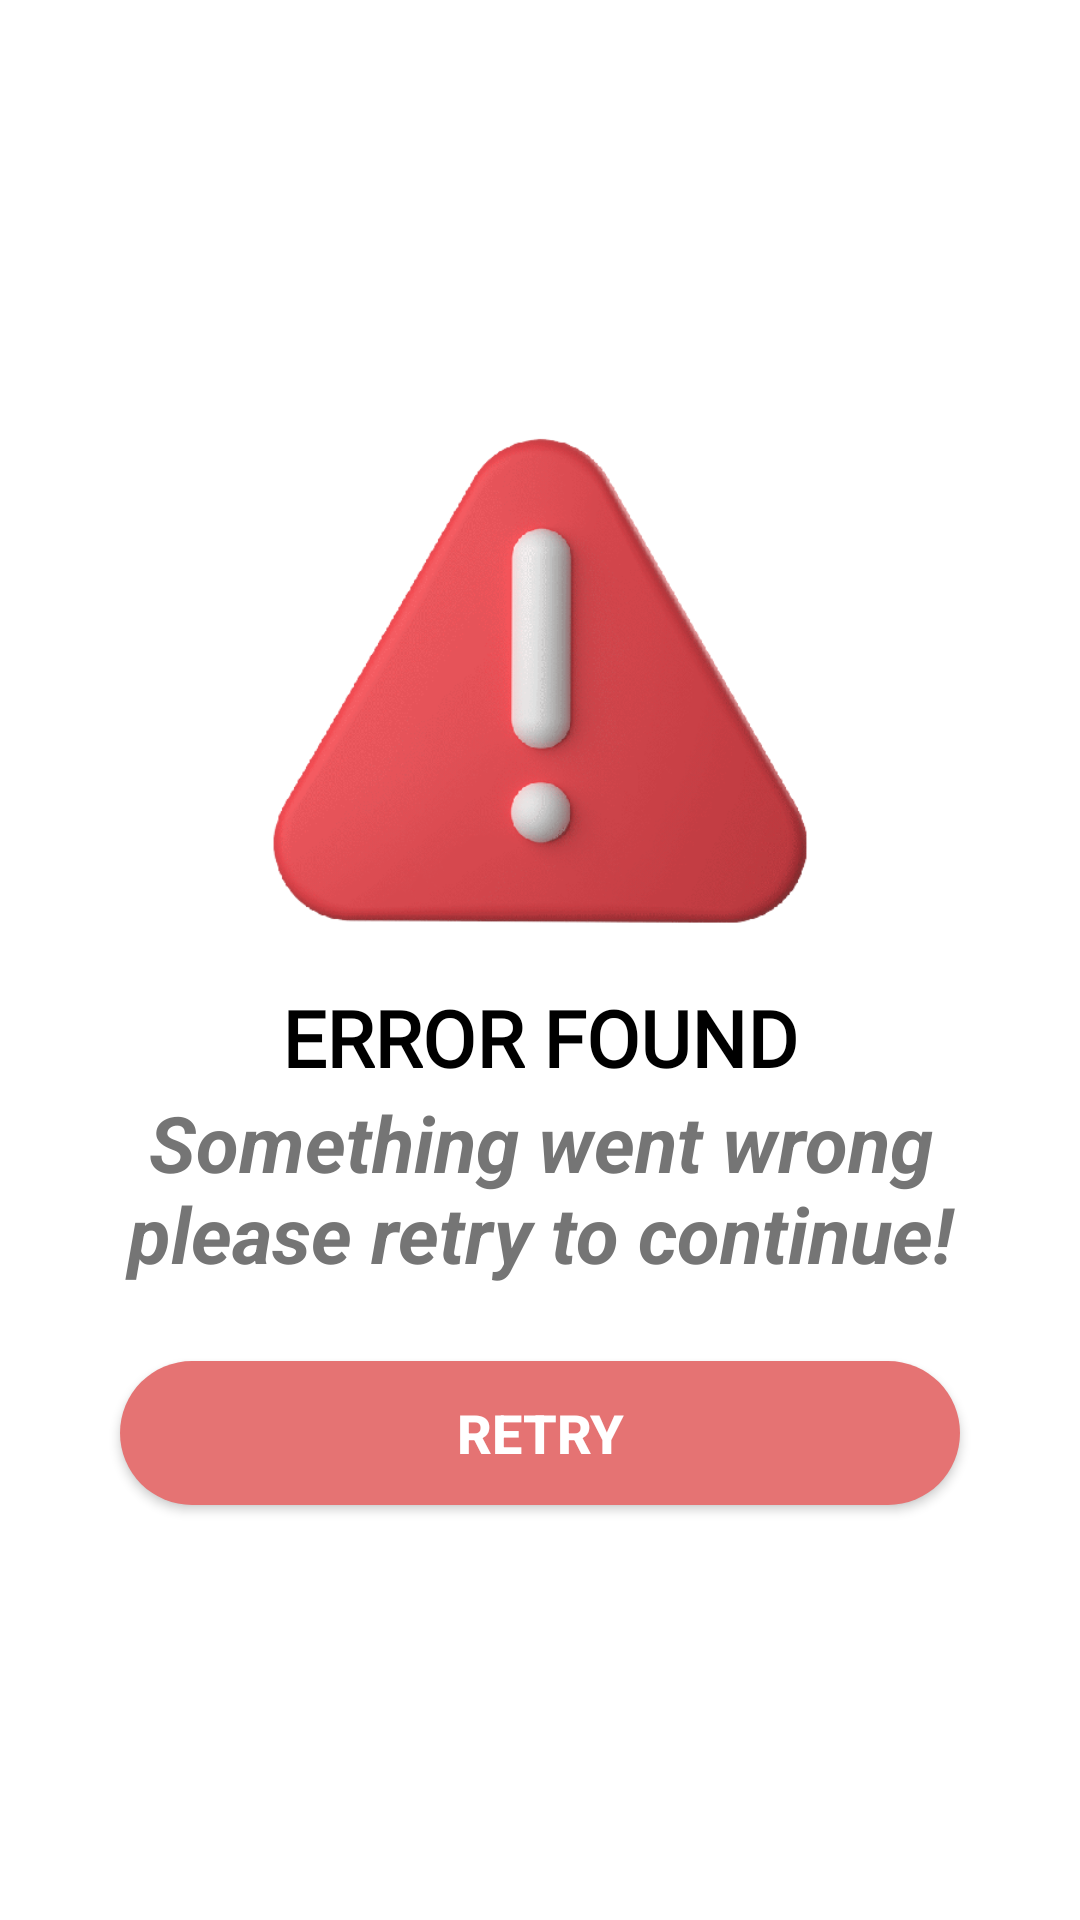

Produce the Android XML layout that renders to this screen, including the resource entries it uses.
<!-- AndroidManifest.xml: application theme Theme.FoodPlaza -->
<!-- res/layout/activity_error_one.xml -->
<?xml version="1.0" encoding="utf-8"?>
<LinearLayout xmlns:android="http://schemas.android.com/apk/res/android"
    xmlns:app="http://schemas.android.com/apk/res-auto"
    xmlns:tools="http://schemas.android.com/tools"
    android:layout_width="match_parent"
    android:layout_height="match_parent"
    android:layout_gravity="center"
    android:background="@drawable/gradient_2"
    android:elevation="20dp"
    android:fitsSystemWindows="true"
    android:focusable="true"
    android:focusableInTouchMode="true"
    android:gravity="center"
    android:orientation="vertical"
    tools:context=".Activities.StartUpActivities.ErrorOneActivity">

    <LinearLayout
        android:layout_width="match_parent"
        android:layout_height="wrap_content"
        android:background="@android:color/transparent"
        android:orientation="vertical"
        android:padding="10dp">

        <ImageView
            android:layout_width="match_parent"
            android:layout_height="200dp"
            android:contentDescription="@string/content_description"
            android:elevation="20dp"
            android:fitsSystemWindows="true"
            android:focusable="true"
            android:focusableInTouchMode="true"
            android:src="@drawable/error_img_1" />

        <TextView
            android:layout_width="match_parent"
            android:layout_height="wrap_content"
            android:layout_gravity="center"
            android:fontFamily="@font/baloo"
            android:gravity="center"
            android:text="Error Found"
            android:textAlignment="center"
            android:textAllCaps="true"
            android:textColor="@color/black"
            android:textSize="26sp"
            android:textStyle="bold" />

        <TextView
            android:layout_width="match_parent"
            android:layout_height="wrap_content"
            android:layout_gravity="center"
            android:gravity="center"
            android:text="Something went wrong please retry to continue!"
            android:textAlignment="center"
            android:textAllCaps="false"
            android:textColor="@color/ks_grey_600"
            android:textSize="26sp"
            android:textStyle="bold|italic" />

        <Button
            android:id="@+id/retry_btn_error_ac"
            android:layout_width="match_parent"
            android:layout_height="wrap_content"
            android:layout_marginLeft="30dp"
            android:layout_marginTop="25dp"
            android:layout_marginRight="30dp"
            android:layout_marginBottom="10dp"
            android:background="@drawable/shape_6"
            android:text="Retry"
            android:textAlignment="center"
            android:textAllCaps="true"
            android:textColor="@color/white"
            android:textSize="18sp"
            android:textStyle="bold"
            app:backgroundTint="@color/ks_red_300" />

    </LinearLayout>

</LinearLayout>
<!-- resources referenced by this layout -->
<resources>
  <color name="black">#FF000000</color>
  <color name="ks_grey_600">#757575</color>
  <color name="ks_red_300">#E57373</color>
  <color name="white">#FFFFFFFF</color>
  <!-- drawable error_img_1: png bitmap (drawable-v24, 103460 bytes) -->
  <!-- drawable shape_6 (drawable) -->
  <?xml version="1.0" encoding="utf-8"?>
  <shape xmlns:android="http://schemas.android.com/apk/res/android"
      android:shape="rectangle">
  
      <corners android:radius="50dp" />
  
      <solid android:color="#CFCFCF" />
  
  </shape>
  <string name="content_description">Content Description | Food Plaza</string>
  <style name="Theme.FoodPlaza" parent="Theme.MaterialComponents.DayNight.NoActionBar">
          
          <item name="colorPrimary">@color/purple_500</item>
          <item name="colorPrimaryVariant">@color/purple_700</item>
          <item name="colorOnPrimary">@color/white</item>
          
          <item name="colorSecondary">@color/teal_200</item>
          <item name="colorSecondaryVariant">@color/teal_700</item>
          <item name="colorOnSecondary">@color/black</item>
          
          <item name="android:statusBarColor" tools:targetApi="l">?attr/colorPrimaryVariant</item>
          
      </style>
  <color name="purple_500">#FF6200EE</color>
  <color name="purple_700">#FF3700B3</color>
  <color name="teal_200">#FF03DAC5</color>
  <color name="teal_700">#FF018786</color>
</resources>
